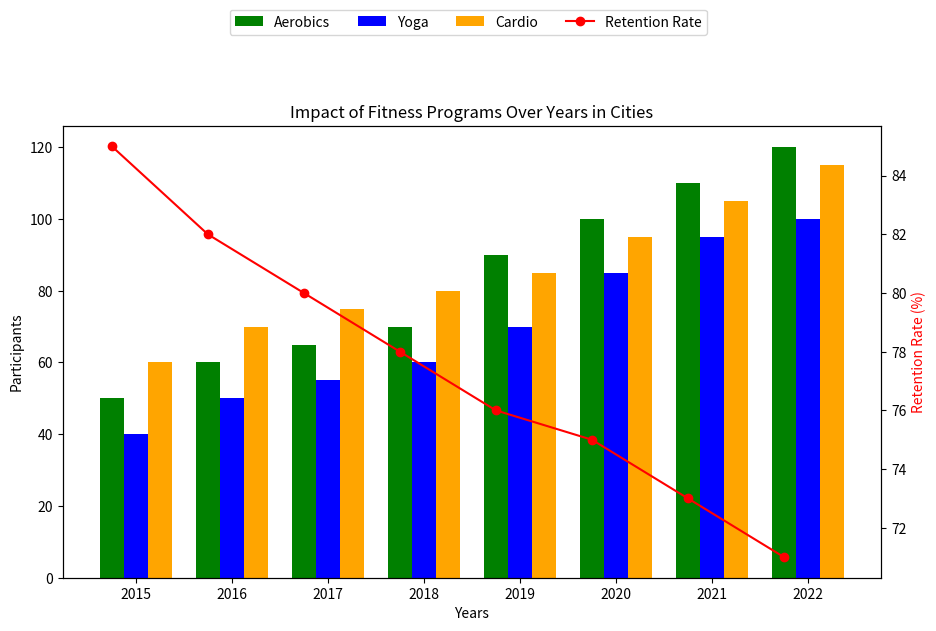

The script that saved this image:
import numpy as np
import matplotlib.pyplot as plt

cities = ['City A', 'City B', 'City C']
years = ['2015', '2016', '2017', '2018', '2019', '2020', '2021', '2022']

data = {
    'Aerobics': [50, 60, 65, 70, 90, 100, 110, 120],
    'Yoga': [40, 50, 55, 60, 70, 85, 95, 100],
    'Cardio': [60, 70, 75, 80, 85, 95, 105, 115]
}

fig, ax = plt.subplots(figsize=(10, 6))

x = np.arange(len(years))
width = 0.25

colors = ['green', 'blue', 'orange']  # Manually shuffled colors

for i, (program, counts) in enumerate(data.items()):
    ax.bar(x + i * width, counts, width, label=program, color=colors[i])

ax.set_xlabel('Years')
ax.set_ylabel('Participants')
ax.set_title('Impact of Fitness Programs Over Years in Cities')
ax.set_xticks(x + width)
ax.set_xticklabels(years)

ax2 = ax.twinx()
retention_rate = [85, 82, 80, 78, 76, 75, 73, 71]
ax2.plot(years, retention_rate, color='red', marker='o', label='Retention Rate')
ax2.set_ylabel('Retention Rate (%)', color='red')

fig.legend(loc='upper center', ncol=4, bbox_to_anchor=(0.5, 1.1))
fig.tight_layout(pad=3)

plt.show()
